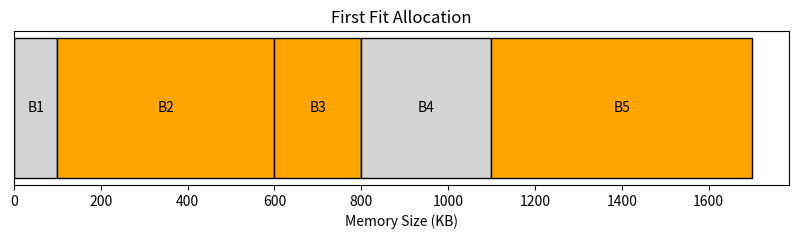
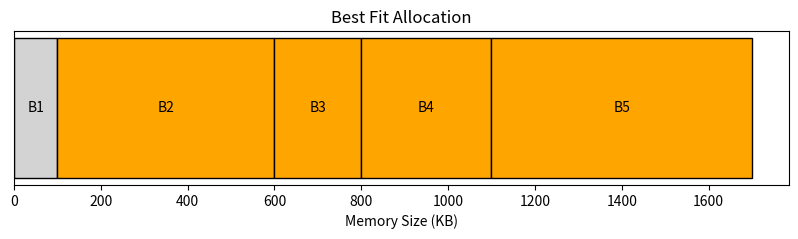
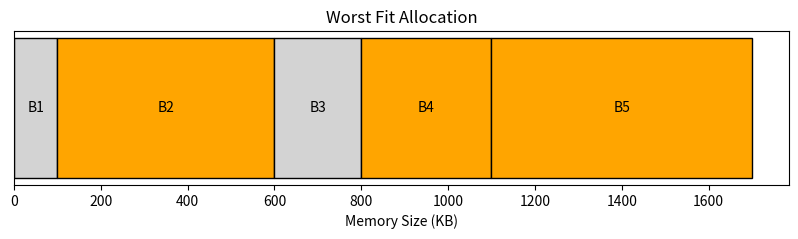
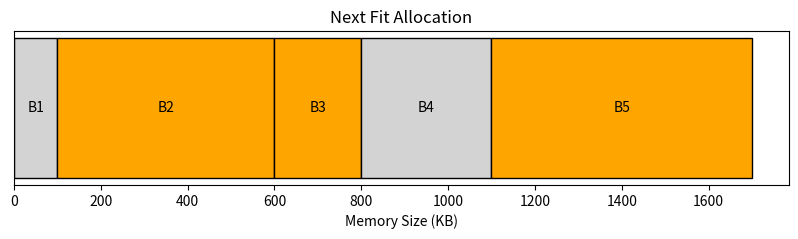
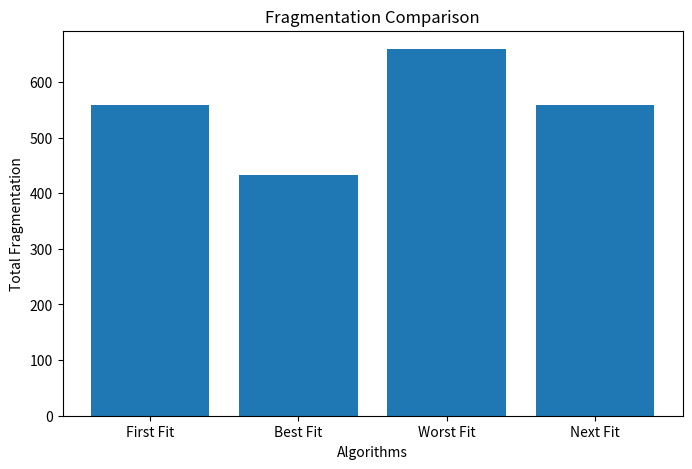

Write Python code to recreate these figures, in order.
import matplotlib.pyplot as plt

# Memory Block Class
class MemoryBlock:
    def __init__(self, size):
        self.size = size
        self.free = True
        self.process = None

# Display Memory Blocks
def display_memory(memory):

    print("\nMemory Status:\n")

    for i, block in enumerate(memory):

        if block.free:
            print(f"Block {i+1}: {block.size} KB -> FREE")

        else:
            print(f"Block {i+1}: {block.size} KB -> Process {block.process}")

# Visualization Function
def visualize_memory(memory, title):

    labels = []
    sizes = []
    colors = []

    for i, block in enumerate(memory):

        labels.append(f"B{i+1}")
        sizes.append(block.size)

        if block.free:
            colors.append("lightgray")
        else:
            colors.append("orange")

    plt.figure(figsize=(10, 2))

    left = 0

    for i in range(len(sizes)):

        plt.barh(
            y=0,
            width=sizes[i],
            left=left,
            color=colors[i],
            edgecolor='black'
        )

        plt.text(
            left + sizes[i]/2,
            0,
            labels[i],
            ha='center',
            va='center'
        )

        left += sizes[i]
    plt.yticks([])
    plt.title(title)
    plt.xlabel("Memory Size (KB)")
    plt.show()

# First Fit Algorithm
def first_fit(memory, process_size, process_name):

    for block in memory:

        if block.free and block.size >= process_size:

            block.free = False
            block.process = process_name

            fragmentation = block.size - process_size

            return fragmentation

    return None

# Best Fit Algorithm
def best_fit(memory, process_size, process_name):

    best_block = None
    min_fragment = float('inf')

    for block in memory:

        if block.free and block.size >= process_size:

            fragment = block.size - process_size

            if fragment < min_fragment:
                min_fragment = fragment
                best_block = block

    if best_block:

        best_block.free = False
        best_block.process = process_name

        return min_fragment

    return None

# Worst Fit Algorithm
def worst_fit(memory, process_size, process_name):

    worst_block = None
    max_fragment = -1

    for block in memory:

        if block.free and block.size >= process_size:

            fragment = block.size - process_size

            if fragment > max_fragment:
                max_fragment = fragment
                worst_block = block

    if worst_block:

        worst_block.free = False
        worst_block.process = process_name

        return max_fragment

    return None

# Next Fit Algorithm
def next_fit(memory, process_size, process_name, start_index):

    n = len(memory)
    i = start_index

    while True:

        block = memory[i]

        if block.free and block.size >= process_size:

            block.free = False
            block.process = process_name

            fragmentation = block.size - process_size

            return fragmentation, (i + 1) % n

        i = (i + 1) % n

        if i == start_index:
            break

    return None, start_index

# Main Program
memory_sizes = [100, 500, 200, 300, 600]
processes = [212, 417, 112, 426]

# Create Separate Memory Copies
memory_ff = [MemoryBlock(size) for size in memory_sizes]
memory_bf = [MemoryBlock(size) for size in memory_sizes]
memory_wf = [MemoryBlock(size) for size in memory_sizes]
memory_nf = [MemoryBlock(size) for size in memory_sizes]

# First Fit Execution
print("\n========== FIRST FIT ==========")

ff_fragment = 0

for i, p in enumerate(processes):

    result = first_fit(memory_ff, p, f"P{i+1}")

    if result is not None:
        ff_fragment += result
        print(f"Process P{i+1} allocated")
    else:
        print(f"Process P{i+1} cannot be allocated")


display_memory(memory_ff)
visualize_memory(memory_ff, "First Fit Allocation")

# Best Fit Execution
print("\n========== BEST FIT ==========")

bf_fragment = 0

for i, p in enumerate(processes):

    result = best_fit(memory_bf, p, f"P{i+1}")

    if result is not None:
        bf_fragment += result
        print(f"Process P{i+1} allocated")
    else:
        print(f"Process P{i+1} cannot be allocated")


display_memory(memory_bf)
visualize_memory(memory_bf, "Best Fit Allocation")

# Worst Fit Execution
print("\n========== WORST FIT ==========")

wf_fragment = 0

for i, p in enumerate(processes):

    result = worst_fit(memory_wf, p, f"P{i+1}")

    if result is not None:
        wf_fragment += result
        print(f"Process P{i+1} allocated")
    else:
        print(f"Process P{i+1} cannot be allocated")

display_memory(memory_wf)
visualize_memory(memory_wf, "Worst Fit Allocation")

# Next Fit Execution
print("\n========== NEXT FIT ==========")

nf_fragment = 0
start = 0

for i, p in enumerate(processes):

    result, start = next_fit(memory_nf, p, f"P{i+1}", start)

    if result is not None:
        nf_fragment += result
        print(f"Process P{i+1} allocated")
    else:
        print(f"Process P{i+1} cannot be allocated")


display_memory(memory_nf)
visualize_memory(memory_nf, "Next Fit Allocation")

# Comparison Graph
algorithms = ["First Fit", "Best Fit", "Worst Fit", "Next Fit"]
fragmentation = [
    ff_fragment,
    bf_fragment,
    wf_fragment,
    nf_fragment
]

plt.figure(figsize=(8, 5))
plt.bar(algorithms, fragmentation)
plt.title("Fragmentation Comparison")
plt.xlabel("Algorithms")
plt.ylabel("Total Fragmentation")
plt.show()

# Final Analysis
print("\n========= FINAL ANALYSIS =========")
print(f"First Fit Fragmentation : {ff_fragment} KB")
print(f"Best Fit Fragmentation  : {bf_fragment} KB")
print(f"Worst Fit Fragmentation : {wf_fragment} KB")
print(f"Next Fit Fragmentation  : {nf_fragment} KB")
